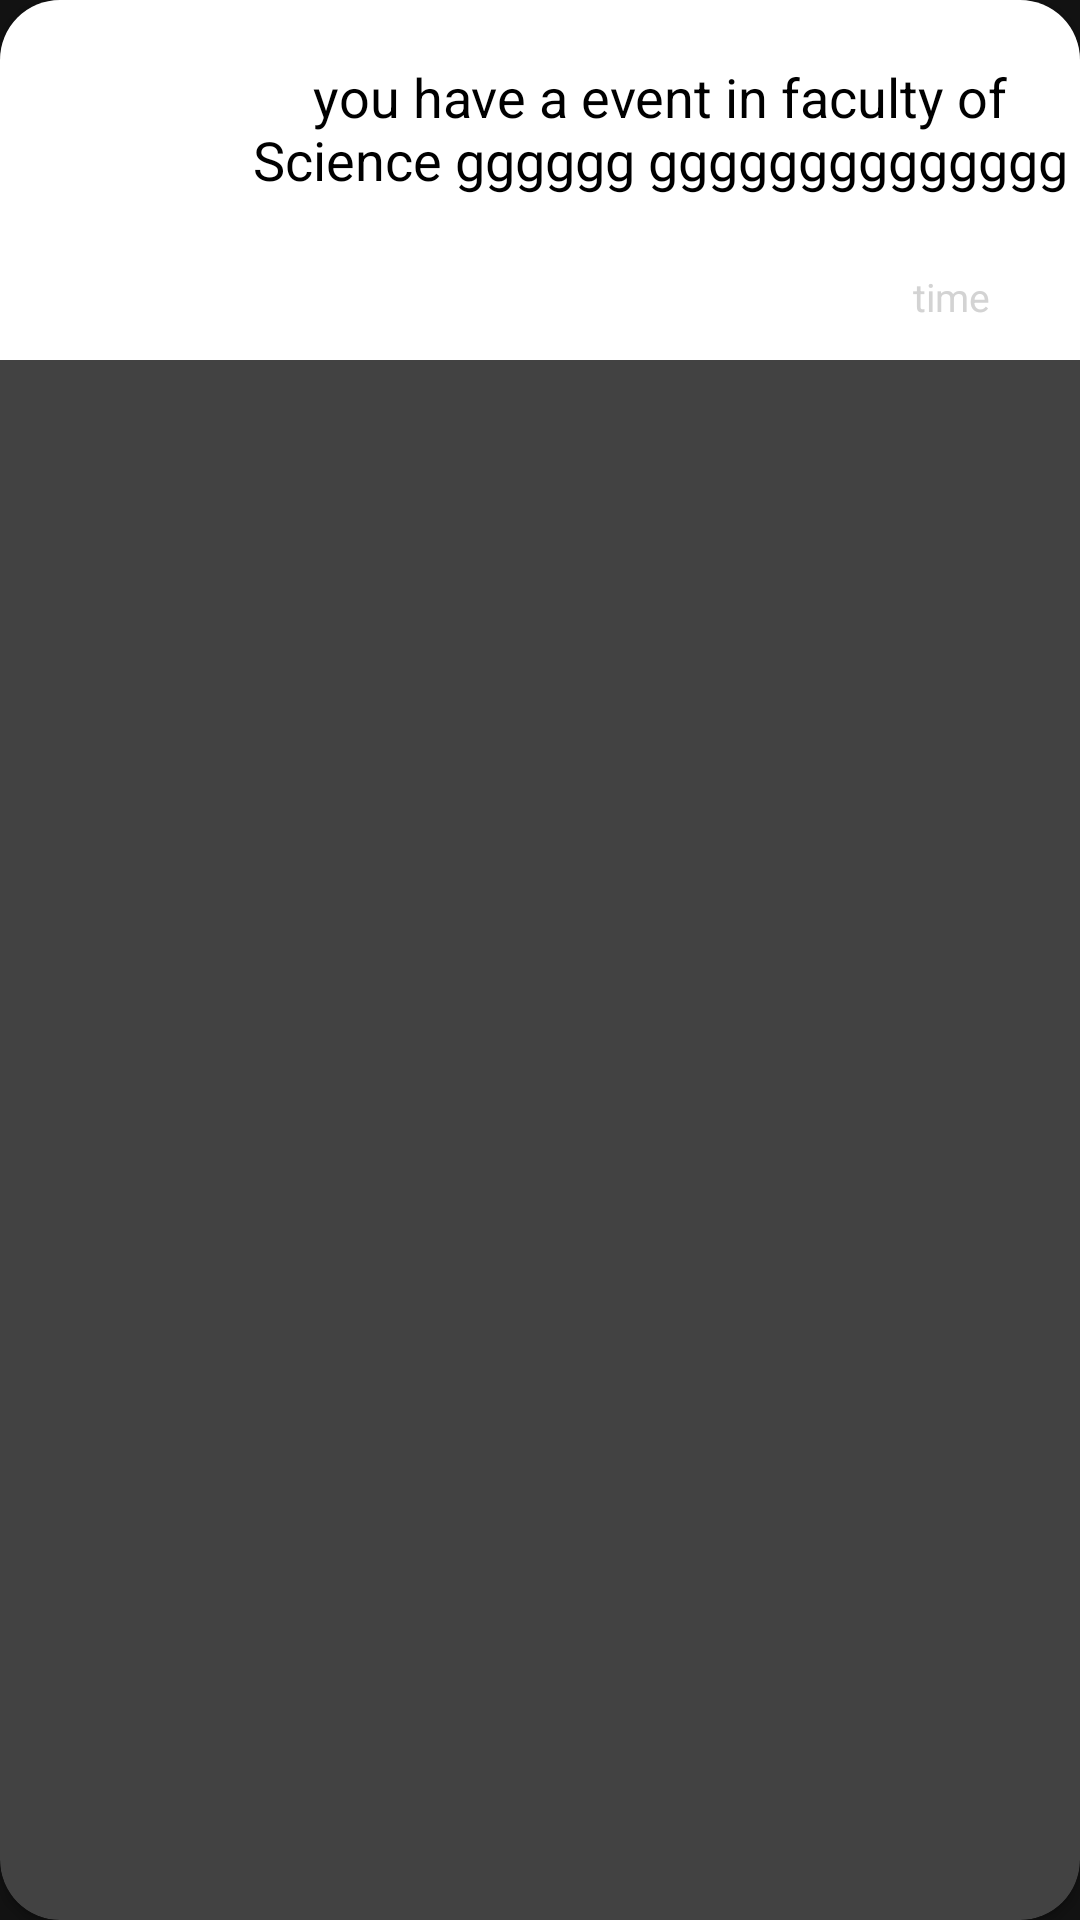

Produce the Android XML layout that renders to this screen, including the resource entries it uses.
<!-- AndroidManifest.xml: application theme Theme.Aaaaaaaa -->
<!-- res/layout/notification_item.xml -->
<?xml version="1.0" encoding="utf-8"?>
<androidx.cardview.widget.CardView xmlns:android="http://schemas.android.com/apk/res/android"
    android:layout_width="match_parent"
    android:layout_height="120dp"
    xmlns:app="http://schemas.android.com/apk/res-auto"
    android:background="@color/white"
    app:cardCornerRadius="20dp"
    android:layout_margin="10dp"
    android:id="@+id/notification_item">

    <androidx.appcompat.widget.LinearLayoutCompat
        android:backgroundTint="@color/white"
        android:background="@color/white"
        android:layout_width="match_parent"
        android:layout_height="120dp"
        android:orientation="vertical">
    <androidx.appcompat.widget.LinearLayoutCompat
        android:layout_width="wrap_content"
        android:layout_height="90dp"
        android:backgroundTint="@color/white"
        >
        <ImageView
            android:layout_width="50dp"
            android:layout_height="50dp"
            android:src="@drawable/logo2"
            android:layout_marginStart="20dp"
            android:layout_gravity="center_vertical"
            />
        <TextView
            android:id="@+id/notification_content_tv"
            android:layout_width="wrap_content"
            android:layout_height="50dp"
            android:textSize="18sp"
            android:textColor="@color/black"
            android:layout_gravity="center"
            android:layout_marginStart="10dp"
            android:gravity="center"
            android:text="you have a event in faculty of Science gggggg gggggggggggggg gggggggg"/>
    </androidx.appcompat.widget.LinearLayoutCompat>
        <TextView
            android:id="@+id/time_tv"
            android:layout_width="wrap_content"
            android:layout_height="wrap_content"
            android:textSize="13sp"
            android:textColor="@color/gray"
            android:layout_gravity="bottom|end"
            android:layout_marginEnd="30dp"
            android:layout_marginBottom="10dp"
            android:layout_marginStart="150dp"
            android:text="time"/>

    </androidx.appcompat.widget.LinearLayoutCompat>
</androidx.cardview.widget.CardView>
<!-- resources referenced by this layout -->
<resources>
  <color name="black">#FF000000</color>
  <color name="gray">#d3d3d3</color>
  <color name="white">#FFFFFFFF</color>
  <style name="Theme.Aaaaaaaa" parent="Theme.MaterialComponents.NoActionBar">
          
          <item name="colorPrimary">@color/primary_color</item>
          <item name="colorPrimaryVariant">@color/dark_primary_color</item>
          <item name="colorOnPrimary">@color/black</item>
          
          <item name="colorSecondary">@color/primary_color</item>
          <item name="colorSecondaryVariant">@color/primary_color</item>
          <item name="colorOnSecondary">@color/black</item>
          
          <item name="android:statusBarColor" tools:targetApi="l">?attr/colorPrimaryVariant</item>
      </style>
  <color name="primary_color">#d7f0ec</color>
  <color name="dark_primary_color">#a5bdba</color>
</resources>
